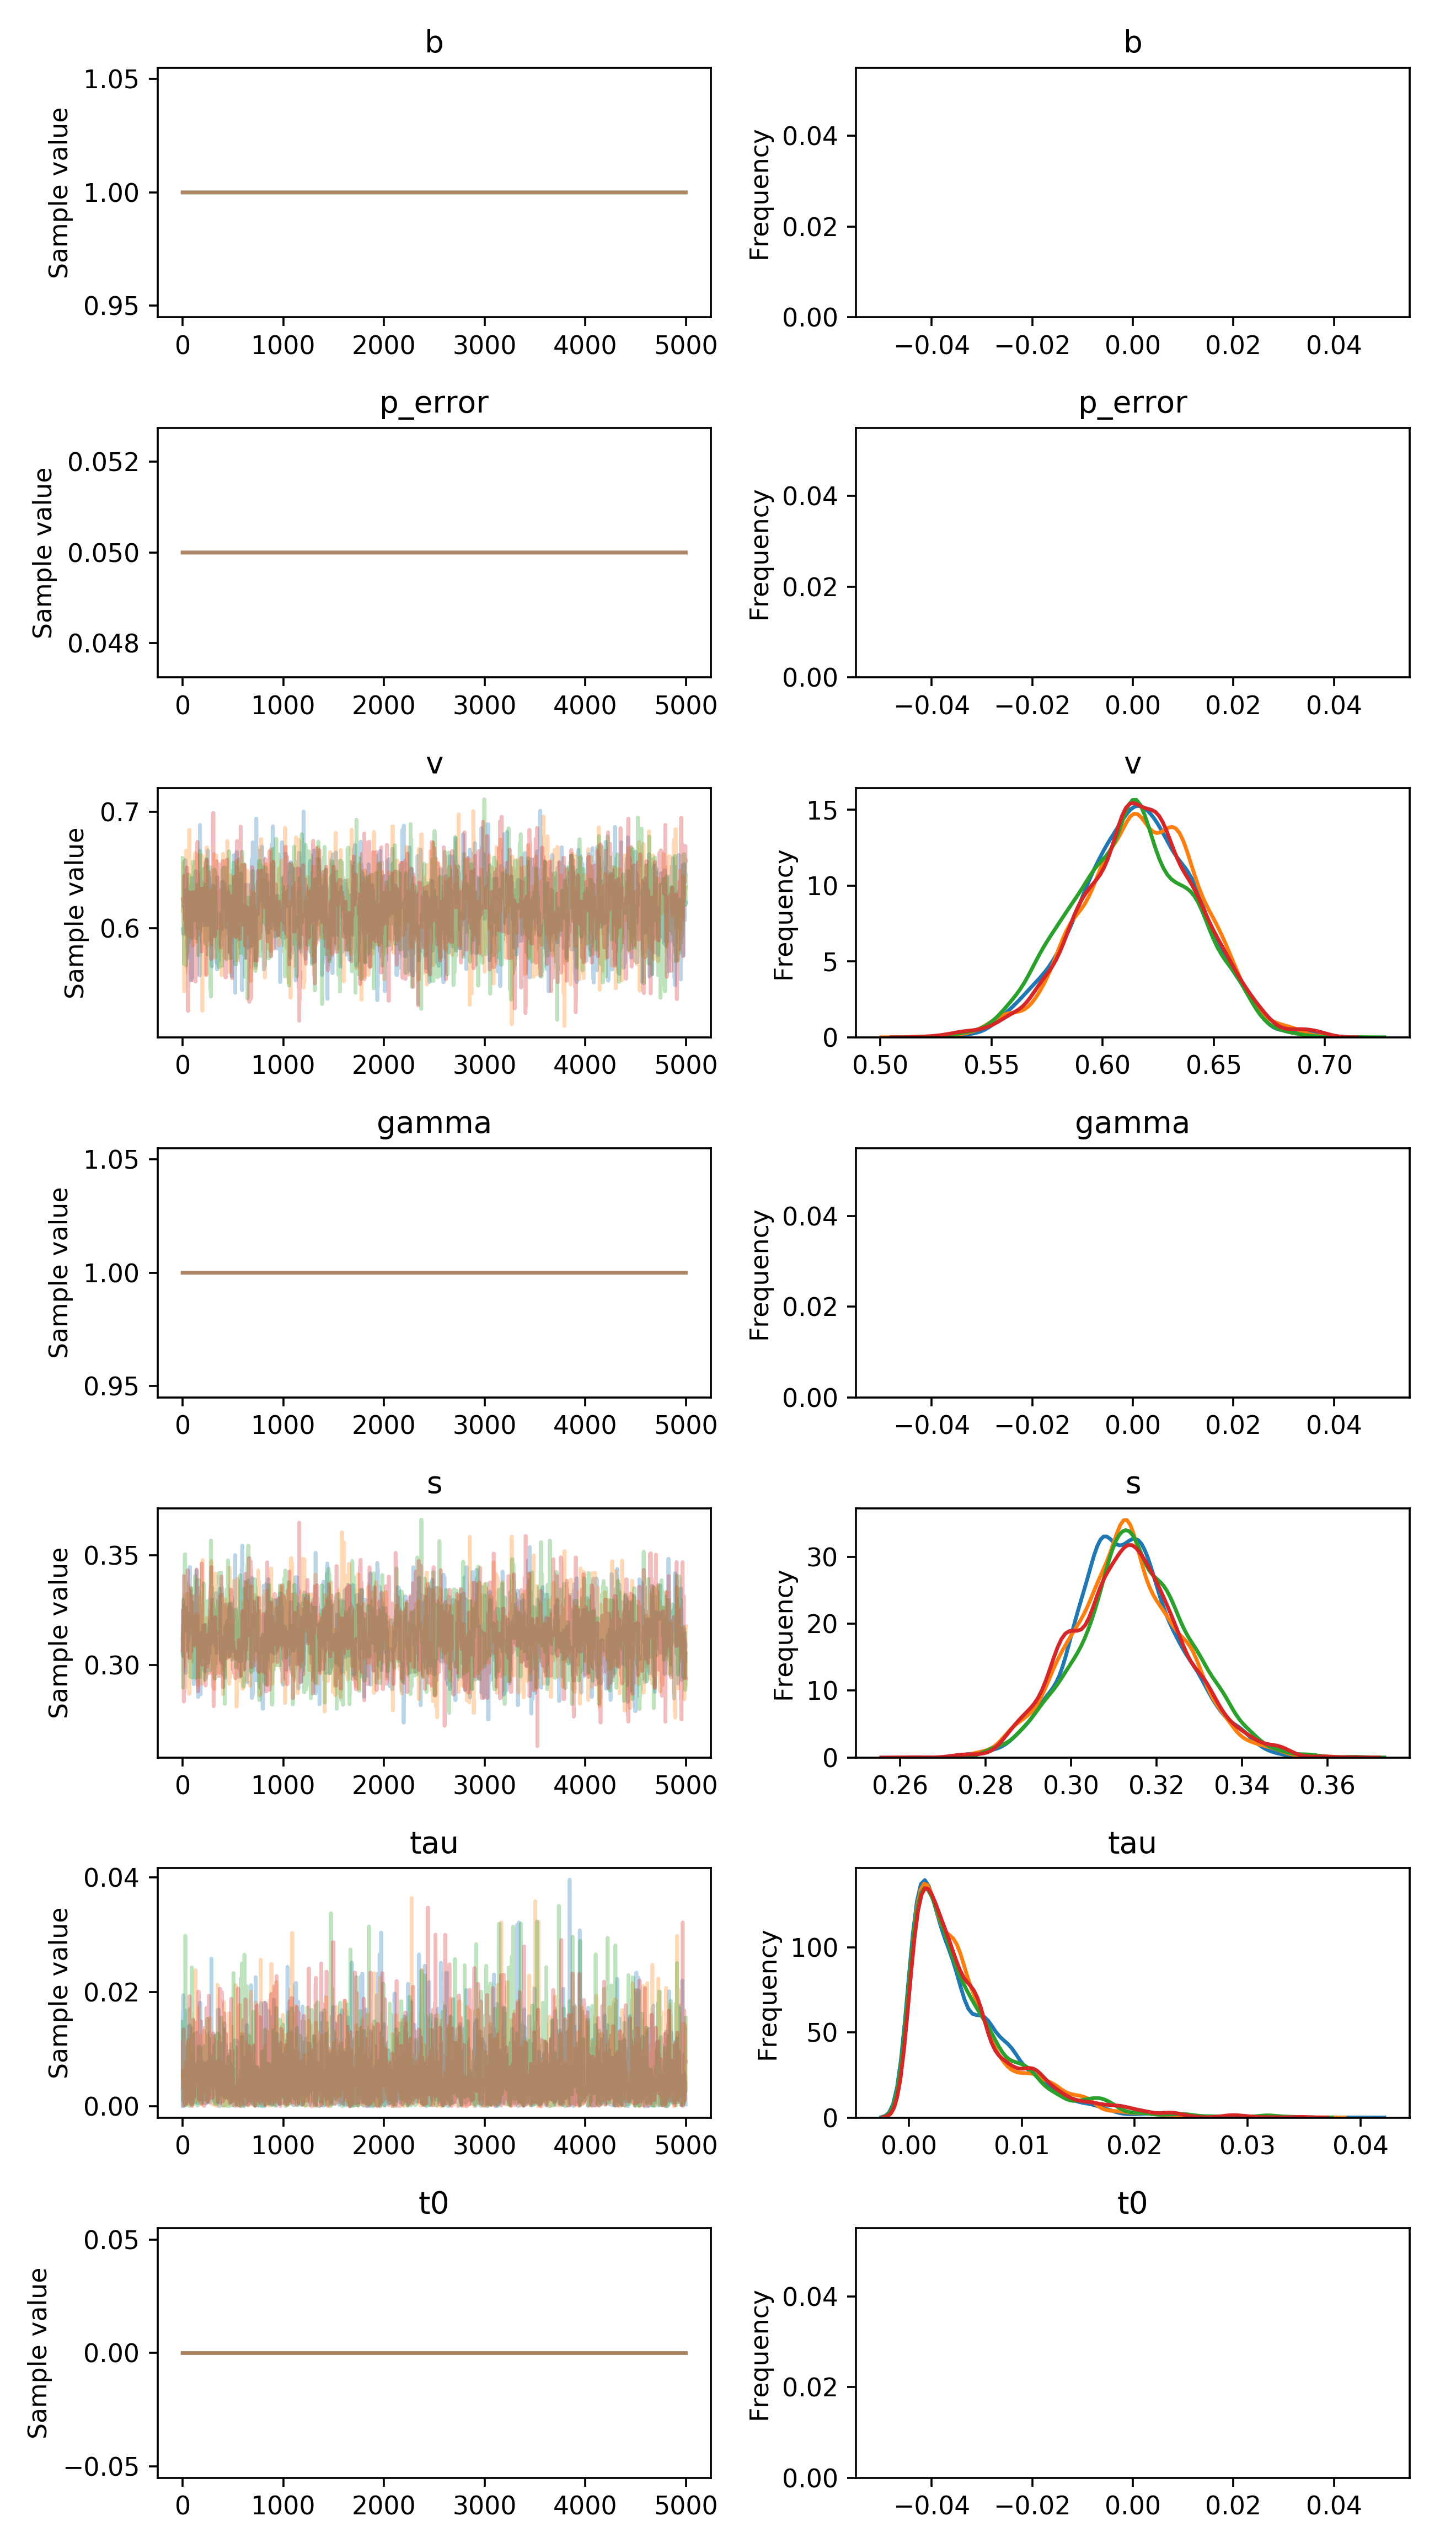

Source data for this figure (header and first rows):
, b, p_error, v__0_0, gamma__0_0, s__0_0, tau__0_0, t0__0_0
0, 1.0, 0.05, 0.5993, 1.0, 0.3052, 7.008424234293678e-05, 0.0
1, 1.0, 0.05, 0.5993, 1.0, 0.3254, 0.01656, 0.0
2, 1.0, 0.05, 0.5993, 1.0, 0.3254, 0.01656, 0.0
3, 1.0, 0.05, 0.5993, 1.0, 0.3254, 0.0008175, 0.0
4, 1.0, 0.05, 0.5952, 1.0, 0.3043, 0.0008175, 0.0
5, 1.0, 0.05, 0.5952, 1.0, 0.3043, 0.0008175, 0.0
6, 1.0, 0.05, 0.5952, 1.0, 0.3043, 0.01946, 0.0
7, 1.0, 0.05, 0.5952, 1.0, 0.3268, 0.01353, 0.0
8, 1.0, 0.05, 0.5952, 1.0, 0.3295, 0.004135, 0.0
9, 1.0, 0.05, 0.5952, 1.0, 0.3295, 0.002601, 0.0
10, 1.0, 0.05, 0.5952, 1.0, 0.3226, 0.002601, 0.0
11, 1.0, 0.05, 0.5952, 1.0, 0.3072, 0.002601, 0.0
12, 1.0, 0.05, 0.5952, 1.0, 0.3072, 0.002601, 0.0
13, 1.0, 0.05, 0.5952, 1.0, 0.3072, 0.0008415, 0.0
14, 1.0, 0.05, 0.5952, 1.0, 0.3098, 0.004134, 0.0
15, 1.0, 0.05, 0.5952, 1.0, 0.3098, 0.009729, 0.0
16, 1.0, 0.05, 0.5952, 1.0, 0.3098, 0.009729, 0.0
17, 1.0, 0.05, 0.5947, 1.0, 0.3098, 0.006376, 0.0
18, 1.0, 0.05, 0.5947, 1.0, 0.324, 0.006376, 0.0
19, 1.0, 0.05, 0.5947, 1.0, 0.3147, 0.006376, 0.0
20, 1.0, 0.05, 0.6029, 1.0, 0.3147, 0.006376, 0.0
21, 1.0, 0.05, 0.6029, 1.0, 0.3165, 0.01685, 0.0
22, 1.0, 0.05, 0.5996, 1.0, 0.3165, 0.001191, 0.0
23, 1.0, 0.05, 0.6358, 1.0, 0.3165, 0.001191, 0.0
24, 1.0, 0.05, 0.6358, 1.0, 0.3165, 0.001191, 0.0
25, 1.0, 0.05, 0.6358, 1.0, 0.3048, 0.0008639, 0.0
26, 1.0, 0.05, 0.6586, 1.0, 0.3048, 0.001281, 0.0
27, 1.0, 0.05, 0.6586, 1.0, 0.306, 0.001281, 0.0
28, 1.0, 0.05, 0.6586, 1.0, 0.306, 0.001281, 0.0
29, 1.0, 0.05, 0.6419, 1.0, 0.306, 0.0001821, 0.0
30, 1.0, 0.05, 0.6419, 1.0, 0.306, 0.0004778, 0.0
31, 1.0, 0.05, 0.6419, 1.0, 0.2963, 0.0004778, 0.0
32, 1.0, 0.05, 0.6419, 1.0, 0.3071, 0.0004778, 0.0
33, 1.0, 0.05, 0.6419, 1.0, 0.3071, 0.01393, 0.0
34, 1.0, 0.05, 0.6419, 1.0, 0.3071, 0.01393, 0.0
35, 1.0, 0.05, 0.6419, 1.0, 0.3103, 0.002759, 0.0
36, 1.0, 0.05, 0.6419, 1.0, 0.3103, 0.004378, 0.0
37, 1.0, 0.05, 0.6027, 1.0, 0.3103, 0.004378, 0.0
38, 1.0, 0.05, 0.6027, 1.0, 0.3103, 0.004378, 0.0
39, 1.0, 0.05, 0.6027, 1.0, 0.3261, 0.0009107, 0.0
40, 1.0, 0.05, 0.6027, 1.0, 0.3261, 0.00107, 0.0
41, 1.0, 0.05, 0.6117, 1.0, 0.3261, 0.00107, 0.0
42, 1.0, 0.05, 0.6117, 1.0, 0.3261, 0.004539, 0.0
43, 1.0, 0.05, 0.6117, 1.0, 0.3261, 0.005022, 0.0
44, 1.0, 0.05, 0.6117, 1.0, 0.3035, 0.005022, 0.0
45, 1.0, 0.05, 0.6117, 1.0, 0.3035, 0.005022, 0.0
46, 1.0, 0.05, 0.6117, 1.0, 0.3188, 0.005022, 0.0
47, 1.0, 0.05, 0.6117, 1.0, 0.3188, 0.005022, 0.0
48, 1.0, 0.05, 0.6117, 1.0, 0.3188, 0.002423, 0.0
49, 1.0, 0.05, 0.6083, 1.0, 0.3188, 0.002423, 0.0
50, 1.0, 0.05, 0.6133, 1.0, 0.3188, 0.002423, 0.0
51, 1.0, 0.05, 0.632, 1.0, 0.3188, 0.002423, 0.0
52, 1.0, 0.05, 0.632, 1.0, 0.3185, 0.002423, 0.0
53, 1.0, 0.05, 0.6198, 1.0, 0.3185, 0.00283, 0.0
54, 1.0, 0.05, 0.6198, 1.0, 0.3108, 0.00283, 0.0
55, 1.0, 0.05, 0.6258, 1.0, 0.3108, 0.00283, 0.0
56, 1.0, 0.05, 0.6258, 1.0, 0.3108, 0.00283, 0.0
57, 1.0, 0.05, 0.594, 1.0, 0.316, 0.00283, 0.0
58, 1.0, 0.05, 0.594, 1.0, 0.316, 0.005708, 0.0
59, 1.0, 0.05, 0.6042, 1.0, 0.318, 0.005708, 0.0
... 19,940 more rows
